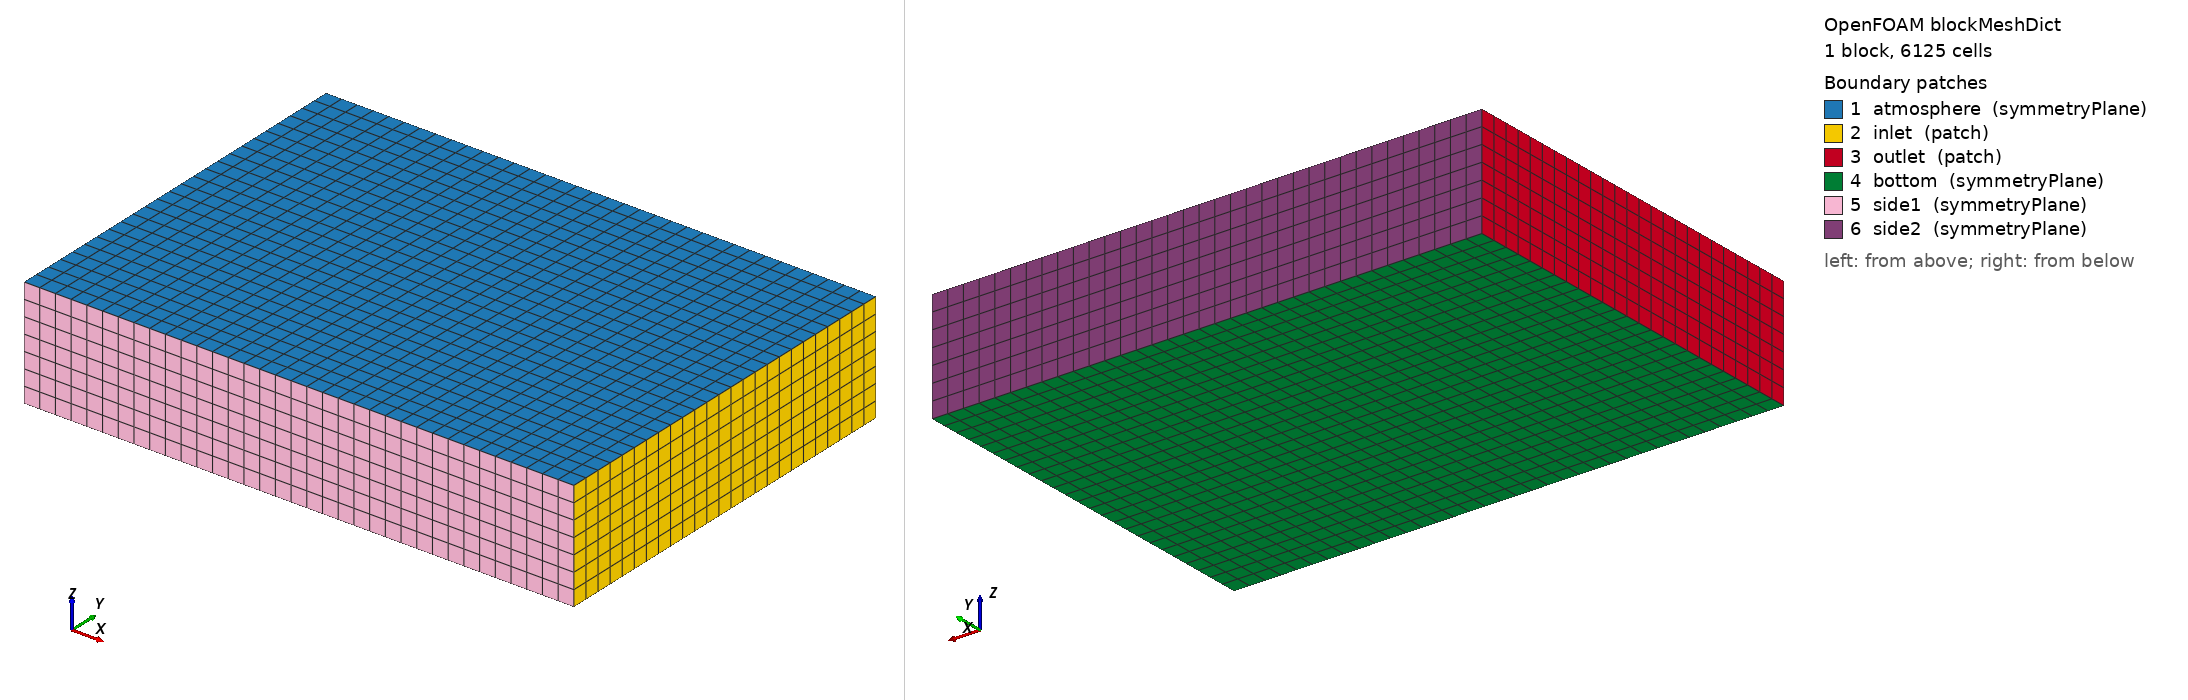

OpenFOAM case: the mesh blockMesh builds from blockMeshDict, 1 block(s), 6125 cells. Boundary patches (legend numbers): 1 atmosphere (symmetryPlane), 2 inlet (patch), 3 outlet (patch), 4 bottom (symmetryPlane), 5 side1 (symmetryPlane), 6 side2 (symmetryPlane). Left view from above one corner, right view from below the opposite corner. Boundary conditions: 2 field file(s) under 0/ or 0.orig/; 2 of 6 drawn patches have an entry in a shipped field file.

=== system/blockMeshDict ===
/*--------------------------------*- C++ -*----------------------------------*\
| =========                 |                                                 |
| \\      /  F ield         | OpenFOAM: The Open Source CFD Toolbox           |
|  \\    /   O peration     | Version:  4.0                                   |
|   \\  /    A nd           | Web:      www.OpenFOAM.org                      |
|    \\/     M anipulation  |                                                 |
\*---------------------------------------------------------------------------*/
FoamFile
{
    version     2.0;
    format      ascii;
    class       dictionary;
    object      blockMeshDict;
}
// * * * * * * * * * * * * * * * * * * * * * * * * * * * * * * * * * * * * * //



convertToMeters 1;


vertices
(
    (-8.28 -5.52 -3.0911999999999997)
    (7.176 -5.52 -3.0911999999999997)
    (7.176 5.52 -3.0911999999999997)
    (-8.28 5.52 -3.0911999999999997)
    (-8.28 -5.52 0.0)
    (7.176 -5.52 0.0)
    (7.176 5.52 0.0)
    (-8.28 5.52 0.0)
);

blocks
(
    hex (0 1 2 3 4 5 6 7) (35 25 7) simpleGrading (1 1 1)
);

edges
(
);

boundary
(
    atmosphere
    {
        type symmetryPlane;
        faces
        (
             (4 5 6 7)
        );
    }
    inlet
    {
        type patch;
        faces
        (
            (1 2 6 5)
        );
    }
    outlet
    {
        type patch;
        faces
        (
            (0 4 7 3)
        );
    }
    bottom
    {
        type symmetryPlane;
        faces
        (
            (0 3 2 1)
        );
    }
    side1
    {
        type symmetryPlane;
        faces
        (
            (0 1 5 4)
        );
    }
    side2
    {
        type symmetryPlane;
        faces
        (
            (3 7 6 2)
        );
    }
);

mergePatchPairs
(
);

// ************************************************************************* //


=== 0.orig/U ===
/*--------------------------------*- C++ -*----------------------------------*\
| =========                 |                                                 |
| \\      /  F ield         | OpenFOAM: The Open Source CFD Toolbox           |
|  \\    /   O peration     | Version:  v2212                                 |
|   \\  /    A nd           | Website:  www.openfoam.com                      |
|    \\/     M anipulation  |                                                 |
\*---------------------------------------------------------------------------*/
FoamFile
{
    version     2.0;
    format      ascii;
    class       volVectorField;
    object      U;
}
// * * * * * * * * * * * * * * * * * * * * * * * * * * * * * * * * * * * * * //

Umean 1.09;
mUmean -1.09;

dimensions      [0 1 -1 0 0 0 0];

internalField   uniform ($mUmean 0 0);

boundaryField
{
    #includeEtc "caseDicts/setConstraintTypes"



	inlet
    {
        type            fixedValue;
        value           $internalField;
    }

    outlet
    {
        type            zeroGradient;
        value           $internalField;
    }


    "ship.*"
    {
        type            slip;
    }
}


// ************************************************************************* //


=== 0.orig/p ===
/*--------------------------------*- C++ -*----------------------------------*\
| =========                 |                                                 |
| \\      /  F ield         | OpenFOAM: The Open Source CFD Toolbox           |
|  \\    /   O peration     | Version:  v2212                                 |
|   \\  /    A nd           | Website:  www.openfoam.com                      |
|    \\/     M anipulation  |                                                 |
\*---------------------------------------------------------------------------*/
FoamFile
{
    version     2.0;
    format      ascii;
    class       volScalarField;
    object      p;
}
// * * * * * * * * * * * * * * * * * * * * * * * * * * * * * * * * * * * * * //

dimensions      [0 2 -2 0 0 0 0];

internalField   uniform 0;

boundaryField
{
    #includeEtc "caseDicts/setConstraintTypes"



	outlet
    {
        type            fixedValue;
        value           $internalField;
    }

    inlet
    {
        type            zeroGradient;
    }


    "ship.*"
    {
        type            zeroGradient;
        value           $internalField;
    }
}


// ************************************************************************* //
